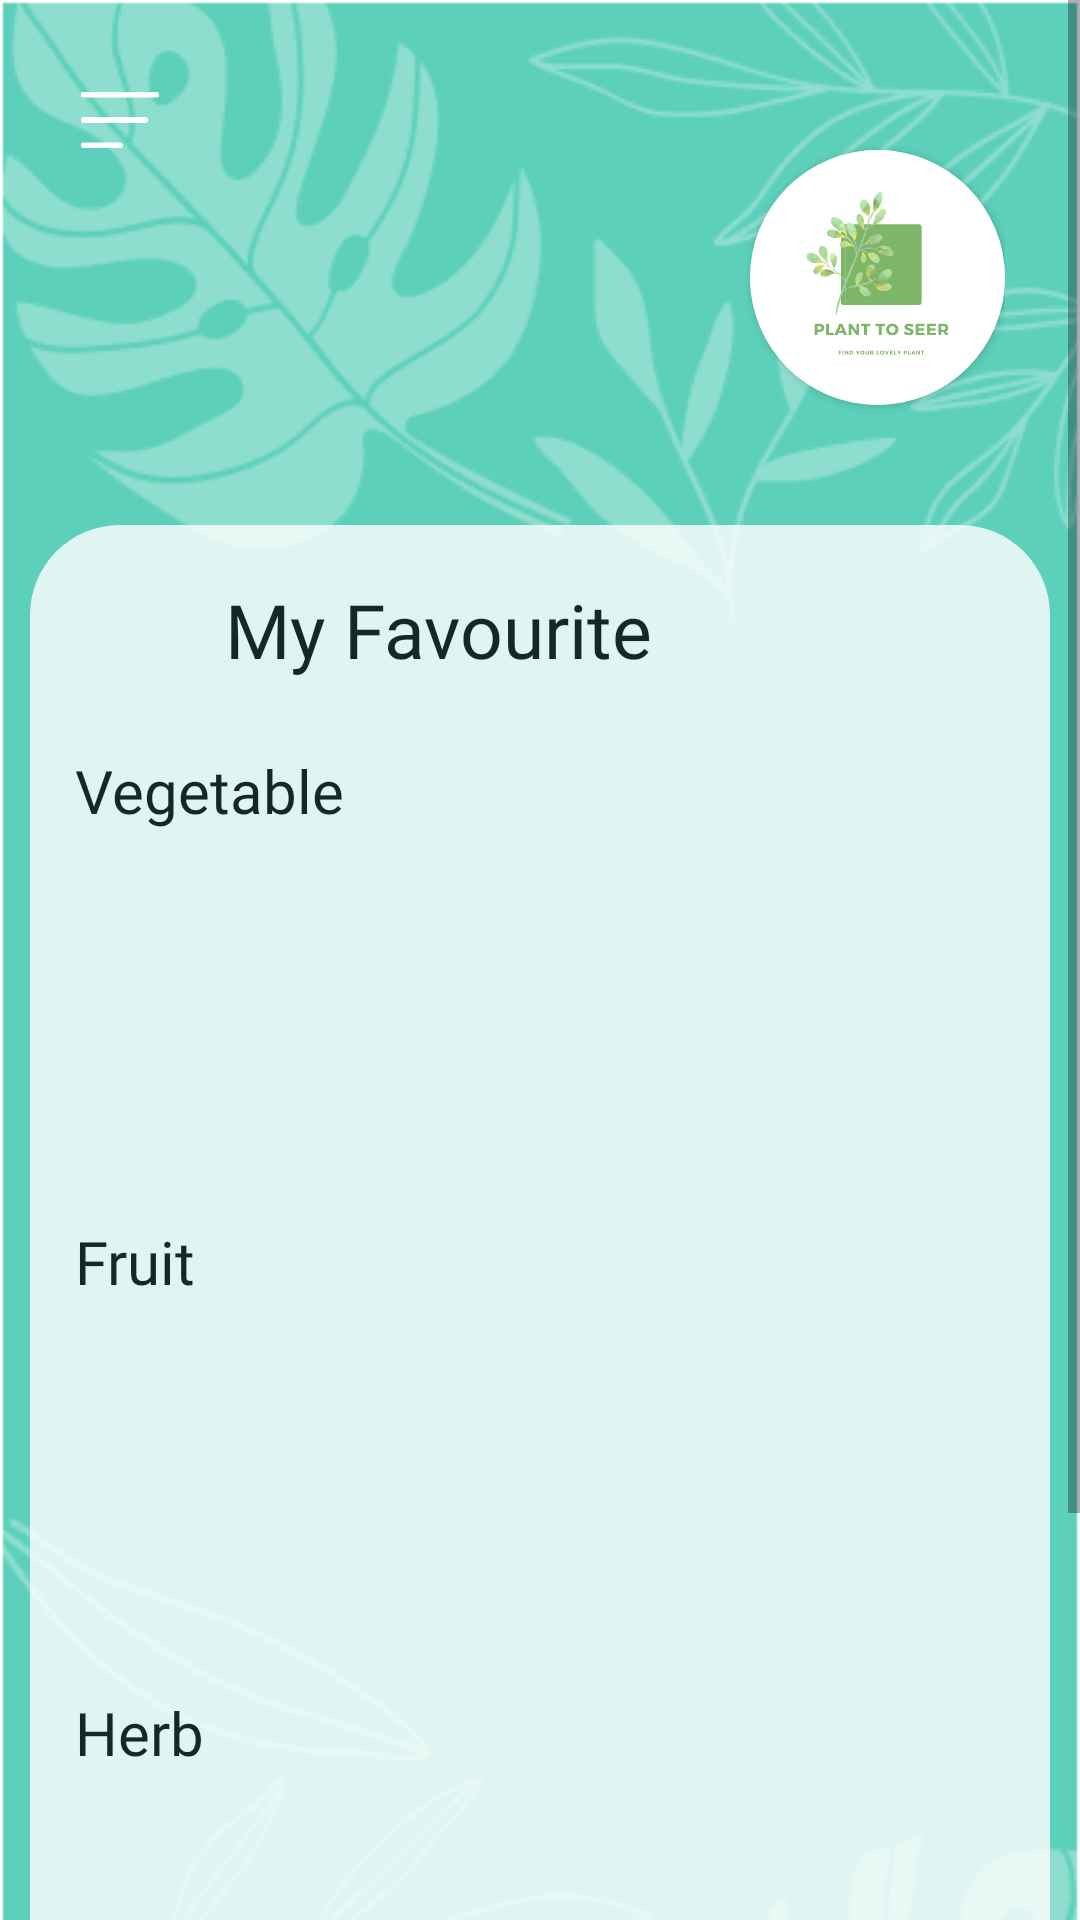

Write the Android layout XML for this screen, with the resource values it uses.
<!-- AndroidManifest.xml: application theme AppTheme -->
<!-- res/layout/fragment_favourite_page.xml -->
<?xml version="1.0" encoding="utf-8"?>
<ScrollView xmlns:android="http://schemas.android.com/apk/res/android"
    xmlns:tools="http://schemas.android.com/tools"
    android:layout_width="match_parent"
    android:layout_height="match_parent"
    xmlns:app="http://schemas.android.com/apk/res-auto"
    tools:context=".profile.FavouritePageFragment">

    <LinearLayout
        android:layout_width="match_parent"
        android:layout_height="match_parent"
        android:orientation="vertical"
        android:background="@drawable/mainbg"
        android:padding="10dp">
        <LinearLayout
            android:layout_width="match_parent"
            android:layout_height="135dp"
            android:layout_margin="15dp"
            android:orientation="horizontal"
            android:gravity="center_vertical">

            <LinearLayout
                android:layout_width="200dp"
                android:layout_height="match_parent"
                android:orientation="vertical">

                <ImageView
                    android:layout_width="30dp"
                    android:layout_height="30dp"
                    android:id="@+id/favorite_list_icon"
                    android:src="@drawable/icon_list"/>

                <TextView
                    android:id="@+id/favorite_user_name"
                    android:layout_width="wrap_content"
                    android:layout_height="match_parent"
                    android:layout_marginTop="20dp"
                    android:textColor="@color/white"
                    android:fontFamily="@font/font_family"
                    android:gravity="center_vertical"
                    android:textSize="23dp"/>
            </LinearLayout>

            <View
                android:layout_width="0dp"
                android:layout_height="0dp"
                android:layout_weight="1"
                />

            <androidx.cardview.widget.CardView
                android:layout_width="wrap_content"
                android:layout_height="wrap_content"
                app:cardCornerRadius="50dp">
                <ImageView
                    android:layout_width="85dp"
                    android:layout_height="85dp"
                    android:id="@+id/favorite_profile_picture"
                    android:src="@drawable/logo"
                    android:scaleType="centerCrop"/>
            </androidx.cardview.widget.CardView>

        </LinearLayout>

        <LinearLayout
            android:layout_width="match_parent"
            android:layout_height="wrap_content"
            android:orientation="vertical"
            android:alpha="0.8"
            android:padding="15dp"
            android:background="@drawable/rounded_all_border_linearlayout">

            <LinearLayout
                android:layout_width="match_parent"
                android:layout_height="wrap_content"
                android:orientation="horizontal"
                android:layout_marginBottom="20dp"
                android:gravity="center_vertical">

                <ImageView
                    android:layout_width="wrap_content"
                    android:layout_height="wrap_content"
                    android:minWidth="40dp"
                    android:minHeight="40dp"
                    android:layout_marginRight="10dp"
                    app:srcCompat="@drawable/ic_round_favorite_24"
                    android:scaleType="fitCenter"/>

                <TextView
                    android:layout_width="wrap_content"
                    android:layout_height="wrap_content"
                    android:textSize="25dp"
                    android:gravity="center"
                    android:textColor="@color/black"
                    android:fontFamily="@font/font_family"
                    android:text="My Favourite"/>
            </LinearLayout>

            
            <TextView
                android:layout_width="wrap_content"
                android:layout_height="wrap_content"
                android:textSize="20dp"
                android:textColor="@color/black"
                android:fontFamily="@font/font_family"
                android:text="@string/home_fragment_vegetable"/>

            <LinearLayout
                android:layout_width="match_parent"
                android:layout_height="100dp"
                android:layout_marginTop="15dp"
                android:layout_marginBottom="15dp"
                android:orientation="vertical">

                <androidx.recyclerview.widget.RecyclerView
                    android:id="@+id/favorite_vegetable_recycle"
                    android:layout_width="match_parent"
                    android:layout_height="match_parent"/>

            </LinearLayout>

            
            <TextView
                android:layout_width="wrap_content"
                android:layout_height="wrap_content"
                android:textSize="20dp"
                android:textColor="@color/black"
                android:fontFamily="@font/font_family"
                android:text="@string/home_fragment_fruit"/>

            <LinearLayout
                android:layout_width="match_parent"
                android:layout_height="100dp"
                android:layout_marginTop="15dp"
                android:layout_marginBottom="15dp"
                android:orientation="vertical">

                <androidx.recyclerview.widget.RecyclerView
                    android:id="@+id/favorite_fruit_recycle"
                    android:layout_width="match_parent"
                    android:layout_height="match_parent"/>

            </LinearLayout>

            
            <TextView
                android:layout_width="wrap_content"
                android:layout_height="wrap_content"
                android:textSize="20dp"
                android:textColor="@color/black"
                android:fontFamily="@font/font_family"
                android:text="@string/home_fragment_herb"/>

            <LinearLayout
                android:layout_width="match_parent"
                android:layout_height="100dp"
                android:layout_marginTop="15dp"
                android:layout_marginBottom="15dp"
                android:orientation="vertical">

                <androidx.recyclerview.widget.RecyclerView
                    android:id="@+id/favorite_herb_recycle"
                    android:layout_width="match_parent"
                    android:layout_height="match_parent"/>

            </LinearLayout>

        </LinearLayout>

    </LinearLayout>

</ScrollView>
<!-- resources referenced by this layout -->
<resources>
  <color name="black">#FF000000</color>
  <color name="white">#FFFFFFFF</color>
  <!-- drawable icon_list: png bitmap (drawable, 1569 bytes) -->
  <!-- drawable logo: png bitmap (drawable, 43469 bytes) -->
  <!-- drawable mainbg: png bitmap (drawable, 47038 bytes) -->
  <!-- drawable rounded_all_border_linearlayout (drawable) -->
  <?xml version="1.0" encoding="utf-8"?>
  <shape xmlns:android="http://schemas.android.com/apk/res/android"
      android:shape="rectangle"   >
  
      <solid
          android:color="@color/white">
      </solid>
  
  
      <padding
          android:left="5dp"
          android:top="5dp"
          android:right="5dp"
          android:bottom="5dp"    >
      </padding>
  
      <corners
          android:topLeftRadius="30dp"
          android:topRightRadius="30dp"
          android:bottomLeftRadius="30dp"
          android:bottomRightRadius="30dp">
      </corners>
  
  </shape>
  <string name="home_fragment_fruit">Fruit</string>
  <string name="home_fragment_herb">Herb</string>
  <string name="home_fragment_vegetable">Vegetable</string>
  <style name="AppTheme" parent="@style/Theme.AppCompat.Light.NoActionBar">
          <item name="windowActionBar">false</item>
          <item name="windowNoTitle">true</item>
      </style>
</resources>
